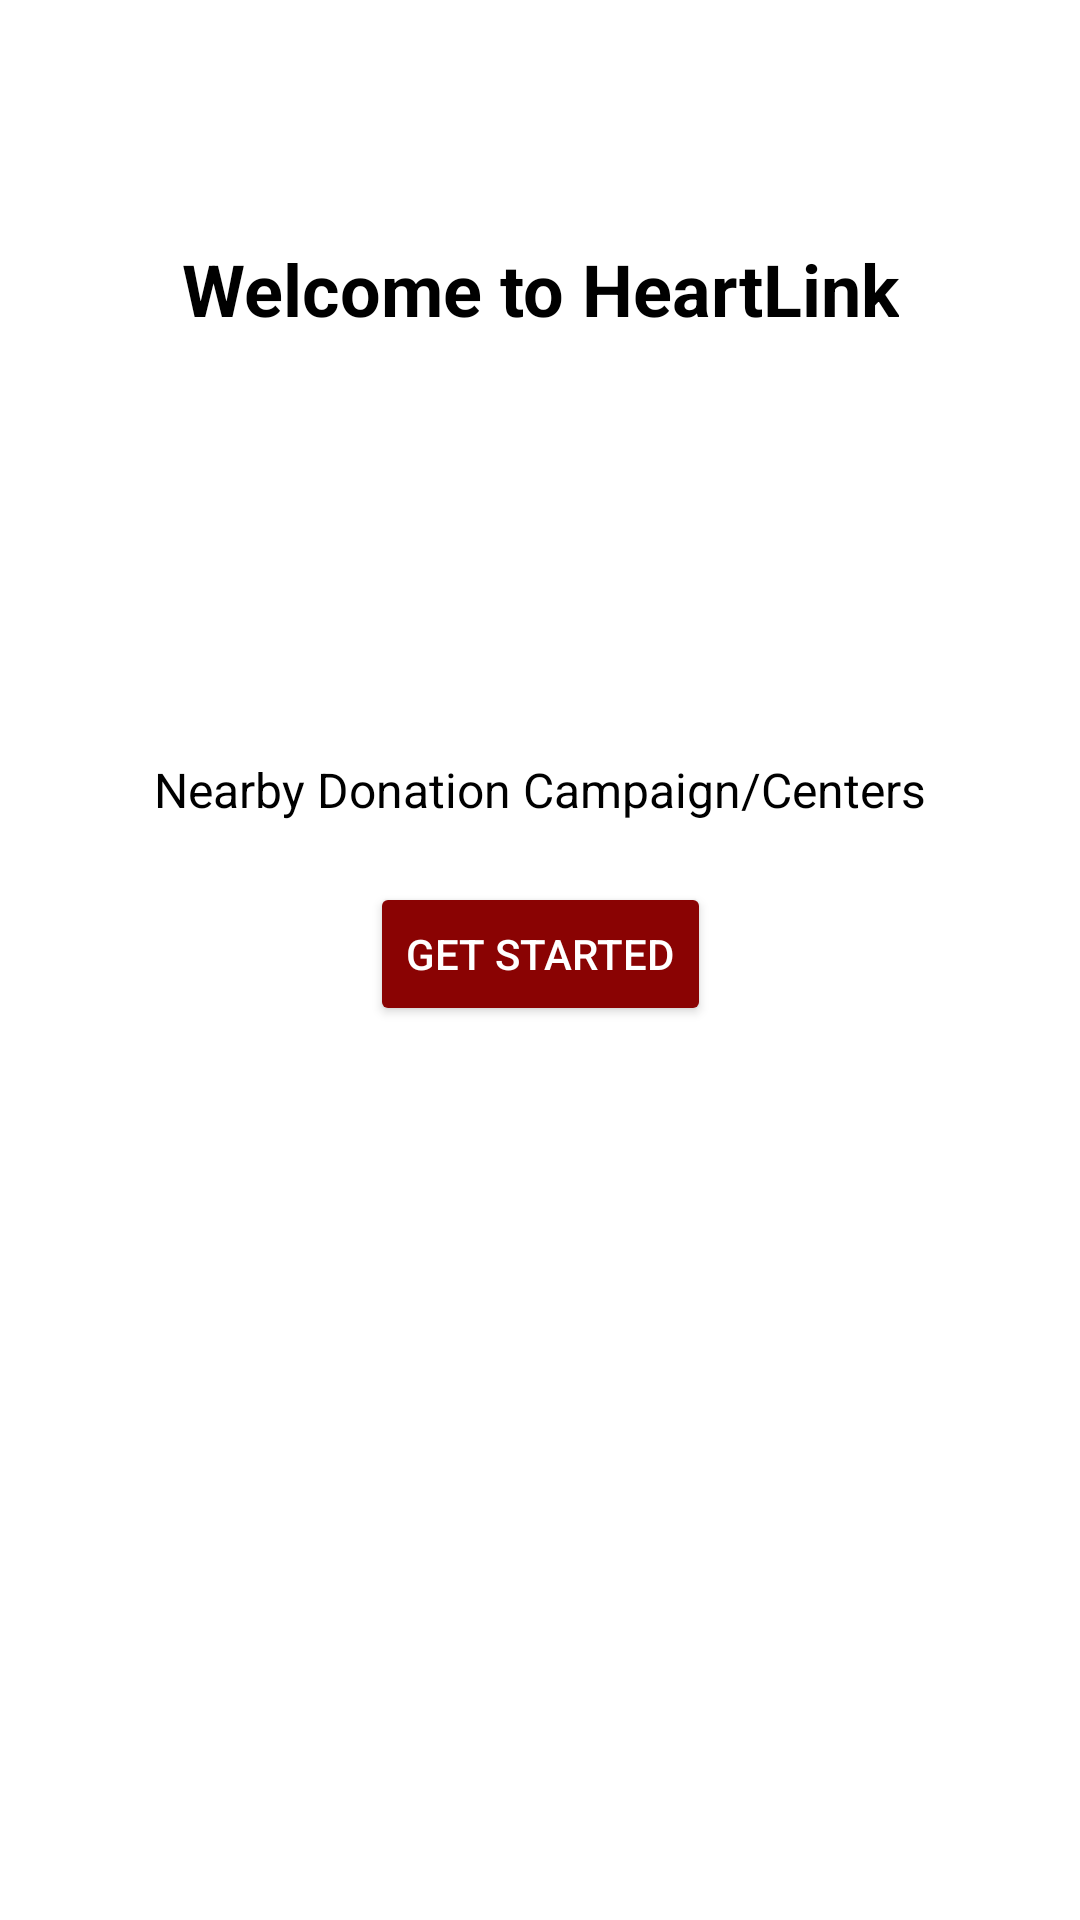

Android layout source for this screen:
<!-- AndroidManifest.xml: application theme Theme.ASM2 -->
<!-- res/layout/activity_main.xml -->
<androidx.constraintlayout.widget.ConstraintLayout
    xmlns:android="http://schemas.android.com/apk/res/android"
    xmlns:app="http://schemas.android.com/apk/res-auto"
    xmlns:tools="http://schemas.android.com/tools"
    android:layout_width="match_parent"
    android:layout_height="match_parent"
    android:layout_marginTop="80dp"
    android:background="@android:color/white"
    tools:context=".MainActivity">

    
    <TextView
        android:id="@+id/welcomeText"
        android:layout_width="wrap_content"
        android:layout_height="wrap_content"
        android:text="Welcome to HeartLink"
        android:textSize="24sp"
        android:textStyle="bold"
        android:textColor="@android:color/black"
        app:layout_constraintTop_toTopOf="parent"
        app:layout_constraintStart_toStartOf="parent"
        app:layout_constraintEnd_toEndOf="parent"
        android:layout_marginTop="80dp" />

    
    <ImageView
        android:id="@+id/logoIcon"
        android:layout_width="100dp"
        android:layout_height="100dp"
        android:src="@drawable/ic_logo"
        app:layout_constraintTop_toBottomOf="@id/welcomeText"
        app:layout_constraintStart_toStartOf="parent"
        app:layout_constraintEnd_toEndOf="parent"
        android:layout_marginTop="20dp" />

    
    <TextView
        android:id="@+id/subtitleText"
        android:layout_width="wrap_content"
        android:layout_height="wrap_content"
        android:text="Nearby Donation Campaign/Centers"
        android:textSize="16sp"
        android:textColor="@android:color/black"
        app:layout_constraintTop_toBottomOf="@id/logoIcon"
        app:layout_constraintStart_toStartOf="parent"
        app:layout_constraintEnd_toEndOf="parent"
        android:layout_marginTop="20dp" />

    
    <Button
        android:id="@+id/getStartedButton"
        android:layout_width="wrap_content"
        android:layout_height="wrap_content"
        android:text="GET STARTED"
        android:backgroundTint="@color/blood_red"
        android:textColor="@android:color/white"
        android:onClick="getStarted"
        app:layout_constraintTop_toBottomOf="@id/subtitleText"
        app:layout_constraintStart_toStartOf="parent"
        app:layout_constraintEnd_toEndOf="parent"
        android:layout_marginTop="20dp" />
</androidx.constraintlayout.widget.ConstraintLayout>
<!-- resources referenced by this layout -->
<resources>
  <color name="blood_red">#8A0303</color>
  <style name="Theme.ASM2" parent="Theme.MaterialComponents.DayNight.DarkActionBar">
          
          <item name="colorPrimary">@color/red_700</item>
          <item name="colorPrimaryVariant">@color/purple_700</item>
          <item name="colorOnPrimary">@color/white</item>
          
          <item name="colorSecondary">@color/teal_200</item>
          <item name="colorSecondaryVariant">@color/teal_700</item>
          <item name="colorOnSecondary">@color/black</item>
          
          <item name="android:statusBarColor">?attr/colorPrimaryVariant</item>
          
      </style>
  <color name="red_700">#D32F2F</color>
  <color name="purple_700">#FF3700B3</color>
  <color name="white">#FFFFFFFF</color>
  <color name="teal_200">#FF03DAC5</color>
  <color name="teal_700">#FF018786</color>
  <color name="black">#FF000000</color>
</resources>
